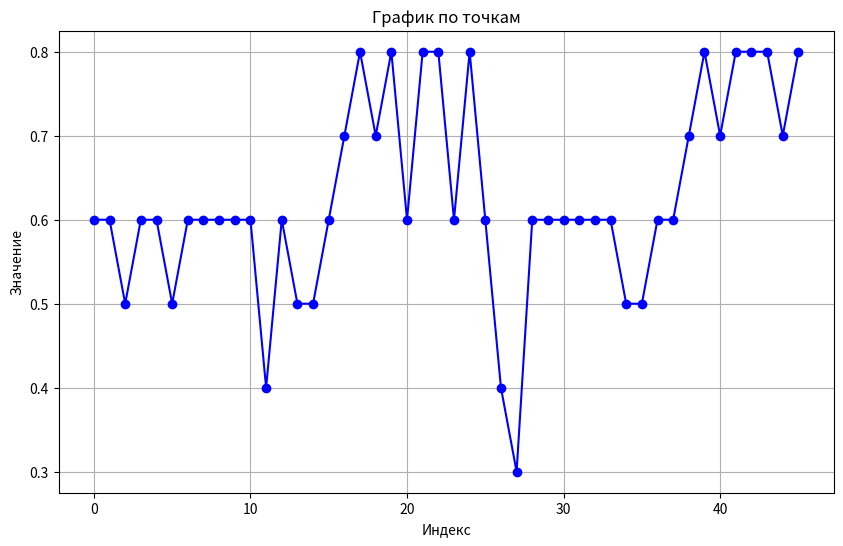

Source code (Python):
import matplotlib.pyplot as plt
w = [24, 24, 24, 24, 26, 25, 25, 26, 27, 28, 29, 24, 34, 34, 35, 39, 43, 47, 47, 53, 50, 60, 60, 54, 62, 46, 32, 22, 26, 28, 27, 27, 29, 28, 27, 27, 34, 37, 39, 44, 44, 47, 52, 55, 57, 62]
h = [40, 40, 44, 41, 44, 48, 42, 45, 43, 45, 48, 57, 55, 66, 69, 62, 64, 62, 65, 64, 80, 76, 75, 87, 74, 78, 86, 86, 42, 48, 46, 46, 47, 48, 54, 56, 60, 62, 55, 57, 61, 62, 62, 69, 80, 73]
proportions = []
for index in range(len(w)):
    prop_item = round(w[index] / h[index] ,1)
    proportions.append(prop_item)
x = list(range(len(proportions)))
plt.figure(figsize=(10, 6))
plt.plot(x, proportions, marker='o', color='b', linestyle='-')

# Добавление заголовков и подписей осей
plt.title('График по точкам')
plt.xlabel('Индекс')
plt.ylabel('Значение')

# Отображение графика
plt.grid(True)
plt.show()